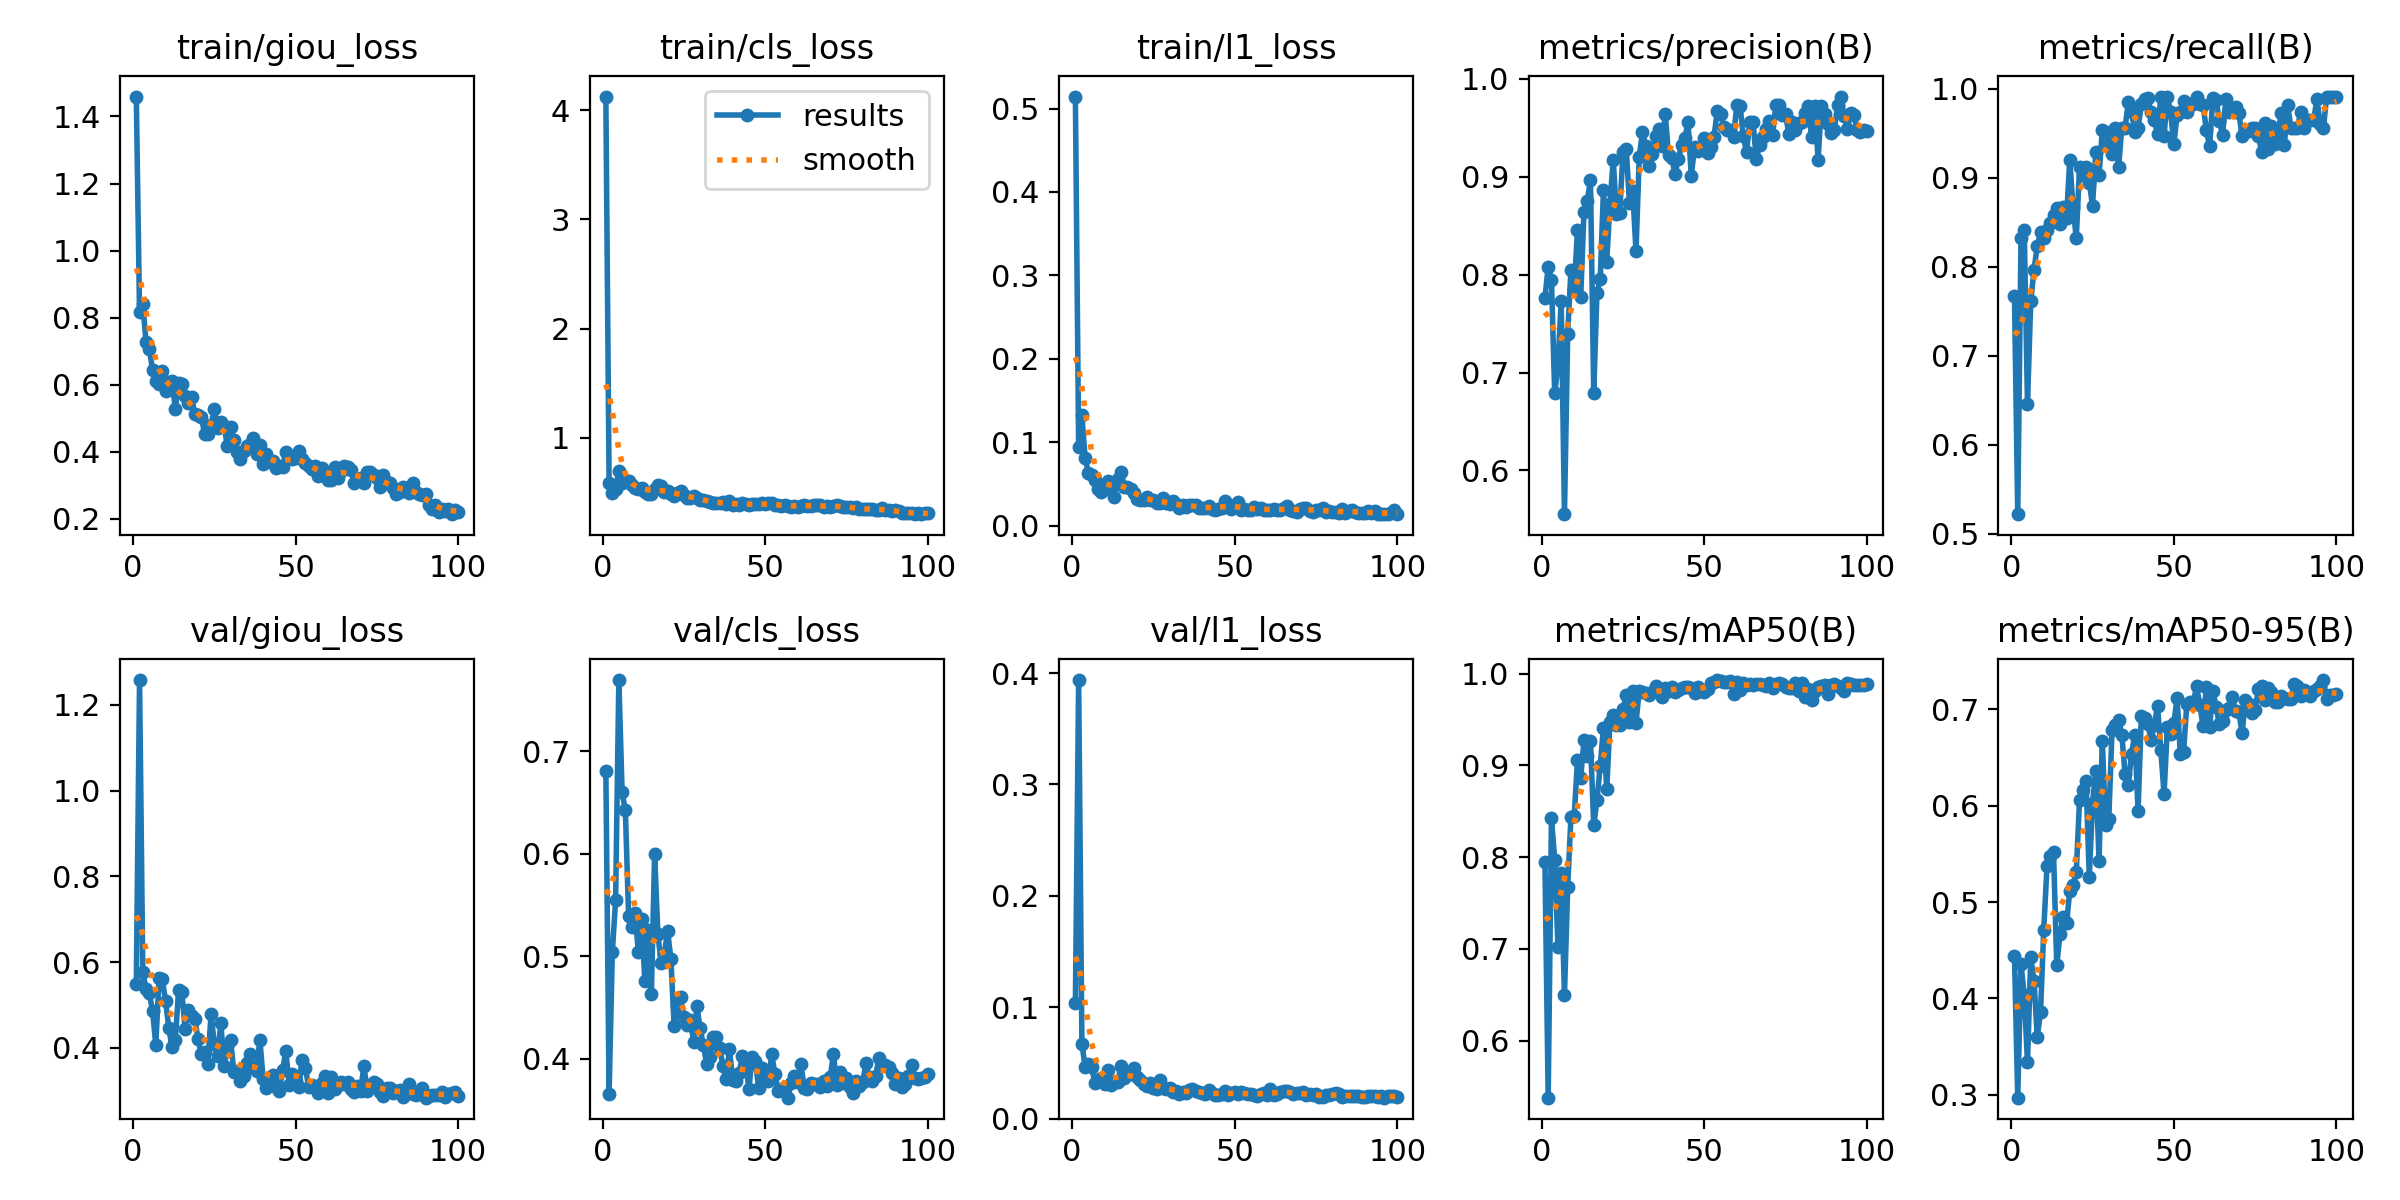

The file beside this chart, header and first rows:
epoch, time, train/giou_loss, train/cls_loss, train/l1_loss, metrics/precision(B), metrics/recall(B), metrics/mAP50(B), metrics/mAP50-95(B), val/giou_loss, val/cls_loss, val/l1_loss, lr/pg0, lr/pg1, lr/pg2
1, 20.66, 1.459, 4.127, 0.5144, 0.7761, 0.7667, 0.7945, 0.4435, 0.548, 0.6808, 0.1033, 0.0006504, 0.0006504, 0.0006504
2, 40.56, 0.8157, 0.5853, 0.0945, 0.8081, 0.5219, 0.538, 0.2972, 1.258, 0.3662, 0.3937, 0.001304, 0.001304, 0.001304
3, 58.68, 0.8418, 0.4967, 0.1321, 0.7949, 0.8319, 0.8425, 0.436, 0.5775, 0.5044, 0.06715, 0.001944, 0.001944, 0.001944
4, 76.76, 0.7262, 0.5318, 0.08116, 0.6787, 0.8413, 0.7972, 0.4032, 0.5366, 0.5546, 0.04625, 0.001941, 0.001941, 0.001941
5, 94.83, 0.7074, 0.6911, 0.06354, 0.7068, 0.646, 0.7027, 0.3338, 0.5274, 0.7693, 0.04895, 0.001921, 0.001921, 0.001921
6, 112.8, 0.6432, 0.5812, 0.06108, 0.7735, 0.7611, 0.7828, 0.4426, 0.486, 0.6602, 0.046, 0.001901, 0.001901, 0.001901
7, 130.9, 0.6118, 0.6066, 0.05521, 0.5554, 0.7965, 0.6498, 0.4183, 0.4071, 0.6423, 0.03176, 0.001881, 0.001881, 0.001881
8, 148.9, 0.6012, 0.6002, 0.04437, 0.7397, 0.823, 0.7677, 0.3602, 0.5631, 0.5396, 0.0349, 0.001861, 0.001861, 0.001861
9, 167, 0.6421, 0.5705, 0.04062, 0.8047, 0.8386, 0.8442, 0.386, 0.5594, 0.5287, 0.03603, 0.001842, 0.001842, 0.001842
10, 185, 0.5821, 0.535, 0.04377, 0.7848, 0.8319, 0.8444, 0.4715, 0.5092, 0.5417, 0.03114, 0.001822, 0.001822, 0.001822
11, 204.9, 0.6066, 0.5307, 0.0537, 0.8453, 0.8407, 0.9054, 0.5375, 0.4455, 0.5039, 0.04361, 0.001802, 0.001802, 0.001802
12, 224.7, 0.61, 0.5391, 0.04917, 0.777, 0.8496, 0.8864, 0.5479, 0.4015, 0.5359, 0.03046, 0.001782, 0.001782, 0.001782
13, 244.6, 0.5278, 0.5033, 0.03448, 0.8638, 0.8584, 0.9272, 0.5517, 0.4172, 0.4758, 0.03245, 0.001762, 0.001762, 0.001762
14, 264.4, 0.6043, 0.4849, 0.05527, 0.8748, 0.8658, 0.9103, 0.4348, 0.535, 0.5256, 0.03242, 0.001743, 0.001743, 0.001743
15, 282.5, 0.6008, 0.4843, 0.06379, 0.897, 0.8474, 0.9271, 0.4672, 0.5301, 0.4628, 0.04732, 0.001723, 0.001723, 0.001723
16, 300.5, 0.5675, 0.5318, 0.04684, 0.6794, 0.8673, 0.8345, 0.485, 0.4451, 0.6, 0.03605, 0.001703, 0.001703, 0.001703
17, 318.6, 0.5461, 0.5653, 0.04576, 0.7814, 0.8543, 0.862, 0.4778, 0.4892, 0.5219, 0.04152, 0.001683, 0.001683, 0.001683
18, 336.6, 0.5631, 0.5544, 0.04406, 0.795, 0.9204, 0.8997, 0.5115, 0.4734, 0.4929, 0.03972, 0.001663, 0.001663, 0.001663
19, 354.7, 0.5112, 0.4999, 0.03917, 0.8866, 0.8673, 0.9411, 0.5172, 0.4667, 0.5025, 0.04551, 0.001644, 0.001644, 0.001644
20, 372.7, 0.5107, 0.5085, 0.03185, 0.8133, 0.8319, 0.8742, 0.531, 0.4206, 0.5246, 0.03758, 0.001624, 0.001624, 0.001624
21, 390.8, 0.5033, 0.4805, 0.03094, 0.8725, 0.9115, 0.9473, 0.6057, 0.3845, 0.4974, 0.03429, 0.001604, 0.001604, 0.001604
22, 410.7, 0.453, 0.469, 0.03098, 0.917, 0.9026, 0.9546, 0.6166, 0.391, 0.4322, 0.03072, 0.001584, 0.001584, 0.001584
23, 430.5, 0.4526, 0.4962, 0.03477, 0.862, 0.9115, 0.9438, 0.626, 0.3632, 0.4514, 0.02918, 0.001564, 0.001564, 0.001564
24, 450.4, 0.4804, 0.5073, 0.03064, 0.8633, 0.8944, 0.9438, 0.5259, 0.4794, 0.4605, 0.03213, 0.001545, 0.001545, 0.001545
25, 468.5, 0.526, 0.4743, 0.03024, 0.9246, 0.8687, 0.961, 0.6028, 0.4079, 0.4406, 0.02766, 0.001525, 0.001525, 0.001525
26, 486.5, 0.4711, 0.4513, 0.0266, 0.9282, 0.9292, 0.9765, 0.6359, 0.3814, 0.4331, 0.02648, 0.001505, 0.001505, 0.001505
27, 506.5, 0.4886, 0.447, 0.02753, 0.8727, 0.9026, 0.9468, 0.5427, 0.4574, 0.4378, 0.03478, 0.001485, 0.001485, 0.001485
28, 524.5, 0.4757, 0.4616, 0.03332, 0.885, 0.9532, 0.9813, 0.6675, 0.3575, 0.4164, 0.02695, 0.001465, 0.001465, 0.001465
29, 544.4, 0.4165, 0.449, 0.02651, 0.8238, 0.9514, 0.9465, 0.5802, 0.4033, 0.451, 0.02646, 0.001446, 0.001446, 0.001446
30, 562.5, 0.4732, 0.4329, 0.0262, 0.9201, 0.9381, 0.9816, 0.5864, 0.4184, 0.4297, 0.02782, 0.001426, 0.001426, 0.001426
31, 580.5, 0.4347, 0.4262, 0.02902, 0.9458, 0.9263, 0.98, 0.6785, 0.3429, 0.4132, 0.02378, 0.001406, 0.001406, 0.001406
32, 600.4, 0.398, 0.4208, 0.02612, 0.9311, 0.9559, 0.9792, 0.6839, 0.3455, 0.3953, 0.02485, 0.001386, 0.001386, 0.001386
33, 620.3, 0.3779, 0.4089, 0.02109, 0.911, 0.9115, 0.9771, 0.6889, 0.3215, 0.4017, 0.02199, 0.001366, 0.001366, 0.001366
34, 640.1, 0.4028, 0.4026, 0.02467, 0.923, 0.9557, 0.9805, 0.6736, 0.3338, 0.4215, 0.0238, 0.001347, 0.001347, 0.001347
35, 658.2, 0.418, 0.4052, 0.02181, 0.9416, 0.9557, 0.9862, 0.6331, 0.3649, 0.4211, 0.02333, 0.001327, 0.001327, 0.001327
36, 676.3, 0.4222, 0.4013, 0.02519, 0.9488, 0.9851, 0.9828, 0.6217, 0.3859, 0.4108, 0.02577, 0.001307, 0.001307, 0.001307
37, 694.5, 0.4421, 0.4064, 0.02507, 0.9308, 0.9735, 0.9747, 0.6539, 0.3534, 0.3931, 0.02626, 0.001287, 0.001287, 0.001287
38, 712.5, 0.3935, 0.3922, 0.02467, 0.9641, 0.9517, 0.9848, 0.6734, 0.3467, 0.3806, 0.02453, 0.001267, 0.001267, 0.001267
39, 730.6, 0.4194, 0.4153, 0.02052, 0.922, 0.9557, 0.9808, 0.5943, 0.4192, 0.4098, 0.02347, 0.001248, 0.001248, 0.001248
40, 748.7, 0.363, 0.3856, 0.02156, 0.919, 0.9823, 0.9858, 0.6927, 0.3282, 0.3795, 0.02263, 0.001228, 0.001228, 0.001228
41, 768.6, 0.3932, 0.3931, 0.021, 0.903, 0.9881, 0.9802, 0.6911, 0.3068, 0.3787, 0.02188, 0.001208, 0.001208, 0.001208
42, 786.7, 0.368, 0.3804, 0.02361, 0.9179, 0.9893, 0.9824, 0.6847, 0.3253, 0.3864, 0.02537, 0.001188, 0.001188, 0.001188
43, 804.8, 0.3712, 0.4031, 0.01937, 0.9322, 0.9734, 0.9847, 0.6681, 0.3357, 0.4028, 0.02247, 0.001168, 0.001168, 0.001168
44, 822.8, 0.3505, 0.3903, 0.01863, 0.9395, 0.9646, 0.9856, 0.6839, 0.3092, 0.3949, 0.02073, 0.001149, 0.001149, 0.001149
45, 840.9, 0.3559, 0.3795, 0.01993, 0.9555, 0.9494, 0.9855, 0.7031, 0.299, 0.371, 0.02126, 0.001129, 0.001129, 0.001129
46, 860.8, 0.3557, 0.3899, 0.02107, 0.9008, 0.9911, 0.9843, 0.6572, 0.3493, 0.4016, 0.02241, 0.001109, 0.001109, 0.001109
47, 878.9, 0.398, 0.3879, 0.0298, 0.93, 0.9469, 0.9791, 0.612, 0.392, 0.3976, 0.02453, 0.001089, 0.001089, 0.001089
48, 897, 0.3836, 0.3889, 0.02429, 0.9257, 0.9911, 0.9853, 0.6813, 0.314, 0.3713, 0.02087, 0.001069, 0.001069, 0.001069
49, 915, 0.3778, 0.4008, 0.02029, 0.929, 0.9735, 0.9816, 0.6743, 0.3379, 0.3909, 0.02306, 0.00105, 0.00105, 0.00105
50, 933.1, 0.3817, 0.3887, 0.02461, 0.9389, 0.9381, 0.9797, 0.6854, 0.3224, 0.3874, 0.02343, 0.00103, 0.00103, 0.00103
51, 951.2, 0.4019, 0.3997, 0.02838, 0.9241, 0.97, 0.9833, 0.7113, 0.3093, 0.3786, 0.02193, 0.00101, 0.00101, 0.00101
52, 971.1, 0.3773, 0.4019, 0.01822, 0.9298, 0.9735, 0.9897, 0.6534, 0.3721, 0.4042, 0.02374, 0.0009902, 0.0009902, 0.0009902
53, 989.3, 0.3673, 0.3856, 0.02022, 0.9409, 0.9861, 0.9914, 0.6558, 0.354, 0.3855, 0.0225, 0.0009704, 0.0009704, 0.0009704
54, 1008, 0.357, 0.3786, 0.01866, 0.9671, 0.9735, 0.993, 0.7058, 0.3086, 0.3688, 0.02209, 0.0009506, 0.0009506, 0.0009506
55, 1026, 0.3479, 0.3717, 0.0192, 0.9644, 0.9823, 0.9919, 0.7071, 0.3131, 0.3698, 0.02243, 0.0009308, 0.0009308, 0.0009308
56, 1044, 0.356, 0.3843, 0.02183, 0.9503, 0.9823, 0.9908, 0.7072, 0.3053, 0.3722, 0.02147, 0.000911, 0.000911, 0.000911
57, 1062, 0.327, 0.3718, 0.0195, 0.9478, 0.9911, 0.9909, 0.7236, 0.2954, 0.3621, 0.02003, 0.0008912, 0.0008912, 0.0008912
58, 1082, 0.3519, 0.367, 0.02086, 0.9474, 0.9823, 0.9921, 0.7045, 0.3171, 0.3769, 0.02238, 0.0008714, 0.0008714, 0.0008714
59, 1100, 0.3312, 0.3753, 0.01909, 0.9406, 0.9815, 0.9774, 0.6824, 0.335, 0.3837, 0.02257, 0.0008516, 0.0008516, 0.0008516
60, 1118, 0.3166, 0.3669, 0.01872, 0.9729, 0.9536, 0.9912, 0.7235, 0.2945, 0.3775, 0.02143, 0.0008318, 0.0008318, 0.0008318
... 40 more rows
